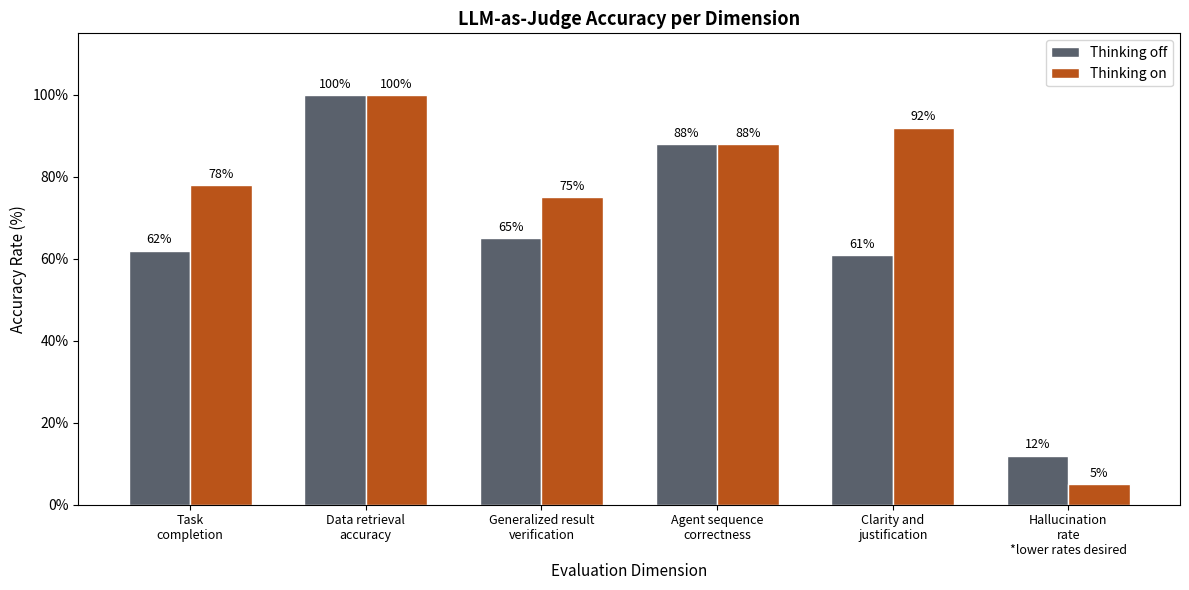

Recreate this plot in Python.
import matplotlib.pyplot as plt
import numpy as np

dimensions = [
    "Task\ncompletion",
    "Data retrieval\naccuracy",
    "Generalized result\nverification",
    "Agent sequence\ncorrectness",
    "Clarity and\njustification",
    "Hallucination\nrate\n*lower rates desired",
]

thinking_off = [62, 100, 65, 88, 61, 12]
thinking_on  = [78, 100, 75, 88, 92,  5]

x = np.arange(len(dimensions))
bar_width = 0.35

fig, ax = plt.subplots(figsize=(12, 6))

bars_off = ax.bar(x - bar_width / 2, thinking_off, bar_width,
                  label="Thinking off", color="#5A616C", edgecolor="white")
bars_on  = ax.bar(x + bar_width / 2, thinking_on,  bar_width,
                  label="Thinking on",  color="#BA5419FF", edgecolor="white")

ax.bar_label(bars_off, fmt="%d%%", padding=3, fontsize=9)
ax.bar_label(bars_on,  fmt="%d%%", padding=3, fontsize=9)

ax.set_xlabel("Evaluation Dimension", fontsize=11)
ax.set_ylabel("Accuracy Rate (%)", fontsize=11)
ax.set_title("LLM-as-Judge Accuracy per Dimension", fontsize=13, fontweight="bold")
ax.set_xticks(x)
ax.set_xticklabels(dimensions, fontsize=9)
ax.set_ylim(0, 115)
ax.yaxis.set_major_formatter(plt.FuncFormatter(lambda v, _: f"{int(v)}%"))
ax.legend(fontsize=10)

plt.tight_layout()
plt.savefig("llm_judge_accuracy.png", dpi=150)
plt.show()
